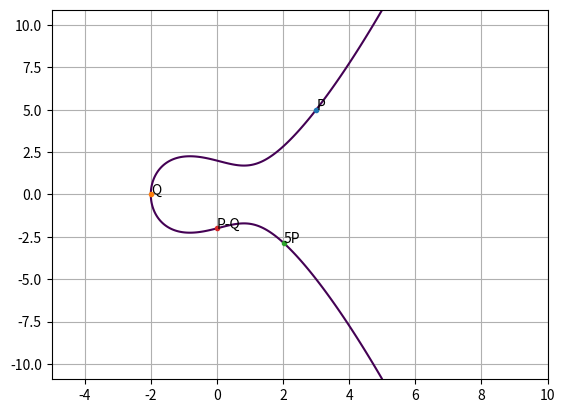
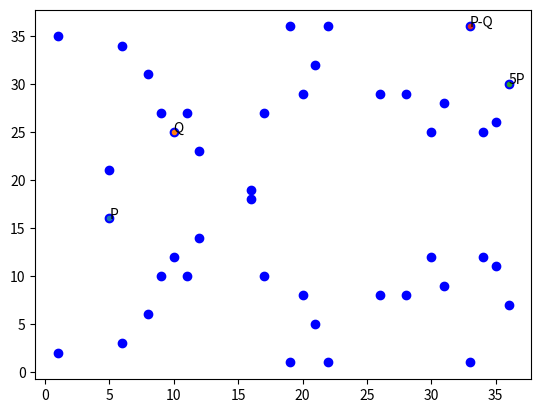

The script that saved these images, in order:
# https://jeremykun.com/2014/02/24/elliptic-curves-as-python-objects/
# https://volya.xyz/ecc/
# https://www.rareskills.io/post/elliptic-curves-finite-fields

from math import sqrt
import numpy as np
import matplotlib.pyplot as plt
from fractions import Fraction as frac

class EllipticCurve(object):
    def __init__(self, a, b):
        # assume we're already in the Weierstrass form
        self.a = a
        self.b = b

        self.discriminant = -16 * (4 * a*a*a + 27 * b * b)
        if not self.isSmooth():
            raise Exception("The curve %s is not smooth!" % self)

    def ecc(self, x):
        return x**3 + self.a*x + self.b

    def isSmooth(self):
        return self.discriminant != 0

    def testPoint(self, x, y):
        return y*y == x*x*x + self.a * x + self.b

    def __str__(self):
        return f'y^2 = x^3 + {self.a}x + {self.b}'

    def __eq__(self, other):
        return (self.a, self.b) == (other.a, other.b)

    def plot(self, xsize):
        margin = 5
        ysize = sqrt(xsize**3 + self.a*xsize + self.b)
        y, x = np.ogrid[-ysize:ysize:1000j, -xsize:xsize:1000j]
        plt.contour(x.ravel(), y.ravel(), pow(y, 2) - pow(x, 3) - x * self.a - self.b, [0])
        plt.grid()
        plt.xlim([-margin, xsize + margin])
        plt.ylim([-ysize, ysize])


class FiniteEllipticCurve(EllipticCurve):
    def __init__(self, a, b, p):
        super().__init__(a, b)
        self.p = p

    def ecc(self, x):
        # assert (4*self.a**3 + 27*self.b**2) % self.p!= 0   # not understood
        return (x**3 + self.a*x + self.b) % self.p

    def testPoint(self, x, y):
        return (y*y) % self.p == (x*x*x + self.a * x + self.b) % self.p

    def __str__(self):
        return f'y^2 = x^3 + {self.a}x + {self.b} mod {self.p}'

    def __eq__(self, other):
        return (self.a, self.b, self.p) == (other.a, other.b, other.p)

    def plot(self):
        x = np.array(range(0, self.p))
        x2 = x**2 % self.p
        y2 = self.ecc(x)
        y = [(i, *y_i) for i, y_i in enumerate([np.where(y2_i == x2)[0] for y2_i in y2]) if y_i.size > 0]   # not understood
        plt.figure(dpi=100)
        for y_p in y:
            [plt.scatter(y_p[0], i, c='b') for i in y_p[1:]]


class Point(object):
    def __init__(self, curve, x, y, label=None):
        self.curve = curve # the curve containing this point
        self.x = x
        self.y = y
        self.label= label

        if not curve.testPoint(x,y):
            raise Exception("The point %s is not on the given curve %s" % (self, curve))

    def __str__(self):
        x = self.x.denominator / self.x.numerator
        y = self.y.denominator / self.y.numerator
        return '(%s,%s)' % (x, y)

    def __repr__(self):
        return '(%s,%s)' % (self.x, self.y)

    def __neg__(self):
        return Point(self.curve, self.x, -self.y)

    def __add__(self, Q):
        if isinstance(Q, Ideal):
            return self

        x1, y1, x2, y2 = self.x, self.y, Q.x, Q.y

        if (x1, y1) == (x2, y2):
            if y1 == 0:
                return Ideal(self.curve)

            # slope of the tangent line
            m = (3 * x1 * x1 + self.curve.a) / (2 * y1)

        else:
            if x1 == x2:
                return Ideal(self.curve) # vertical line

            # Using Vieta's formula for the sum of the roots
            m = (y2 - y1) / (x2 - x1)

        x3 = m*m - x2 - x1
        y3 = m*(x3 - x1) + y1

        return Point(self.curve, x3, -y3)

    def __sub__(self, Q):
        return self + -Q

    def __mul__(self, n):
        if not isinstance(n, int):
            raise Exception("Can't scale a point by something which isn't an int!")
        else:
            if n < 0:
                return -self * -n
            if n == 0:
                return Ideal(self.curve)
            else:
                Q = self
                R = self if n & 1 == 1 else Ideal(self.curve)

                i = 2
                while i <= n:
                    Q = Q + Q

                    if n & i == i:
                        R = Q + R

                    i = i << 1
        return R

    def __rmul__(self, n):
        return self * n

    def __eq__(self, point):
        return (self.curve, self.x, self.y) == (point.curve, point.x, point.y)

    def plot(self, label = None):
        if not isinstance(self, Ideal):
            plt.plot(self.x, self.y, marker=".")
            if label != None:
                plt.annotate(label, (self.x, self.y))
            elif self.label != None:
                plt.annotate(self.label, (self.x, self.y))


class FinitePoint(Point):
    def __str__(self):
        return f'({self.x},{self.y})'

    def __neg__(self):
        return FinitePoint(self.curve, self.x, self.curve.p - self.y)

    def double(self):
        lambd = (((3 * self.x**2 + self.curve.a) % self.curve.p ) * pow(2 * self.y, -1, self.curve.p)) % self.curve.p
        xr = (lambd**2 - 2 * self.x) % self.curve.p
        yr = (-lambd * xr + lambd * self.x - self.y) % self.curve.p
        return FinitePoint(self.curve, xr, yr)

    def __add__(self, Q):
        if isinstance(Q, Ideal):
            return self
        if self == Q:
            return self.double()
        if self.x == Q.x:
            return Ideal(self.curve)

        x1,y1,x2,y2,p = self.x, self.y, Q.x, Q.y, self.curve.p

        lambd = ((y2 - y1) * pow((x2 - x1), -1, p) ) % p
        xr = (lambd**2 - x1 - x2) % p
        yr = (lambd*(x1 - xr) - y1) % p

        return FinitePoint(self.curve, xr, yr)

    def __sub__(self, Q):
        return self + -Q


class Ideal(Point):
    def __init__(self, curve):
        self.curve = curve

    def __str__(self):
        return "Ideal"

    def __add__(self, Q):
        return Q

    def __neg__(self):
        return self

    def __mul__(self, n):
        if not isinstance(n, int):
            raise Exception("Can't scale a point by something which isn't an int!")
        else:
            return self


if __name__ == "__main__":
    C = EllipticCurve(a=-2, b=4)
    C.plot(5)
    print (C)
    P = Point(C, frac(3), frac(5), 'P')
    Q = Point(C, frac(-2), frac(0), 'Q')
    R = 5*P
    S = P-Q
    P.plot()
    Q.plot()
    R.plot('5P')
    S.plot('P-Q')
    plt.savefig("graph_continuous.png")

    C = FiniteEllipticCurve(-5, 8, 37)
    C.plot()
    print (C)
    P = FinitePoint(C, 5, 16, 'P')
    Q = FinitePoint(C, 10, 25, 'Q')
    R = 5*P
    S = P-Q
    P.plot()
    Q.plot()
    R.plot('5P')
    S.plot('P-Q')
    plt.savefig("graph_finite.png")
